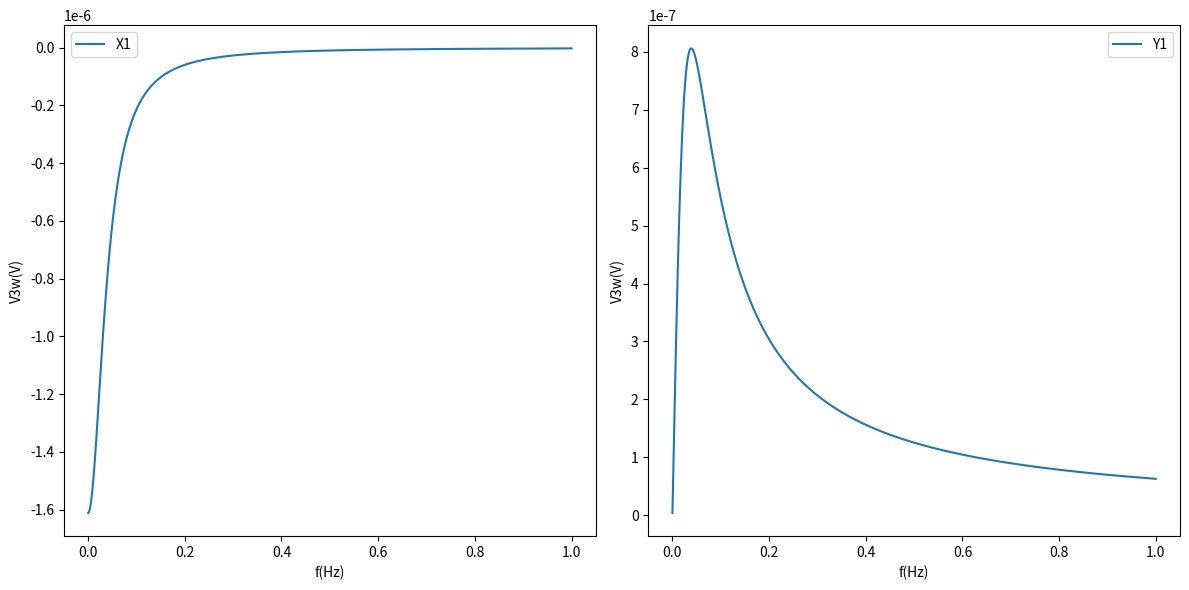

The matplotlib source for this figure:
# -*- coding: utf-8 -*-
"""
Created on Wed Jun 10 12:23:39 2020

[redacted]
"""
import numpy as np
import matplotlib.pyplot as plt
import os
## Temperature coefficient of resistance alpha:
alpha = 0.005 #/K
## Sample resistance of room temperature Re0:
Re0 = 2.7 #ohms
## 1w voltage on sample:
#V1w = 
## 1w current on sample
I1w = 0.0051 #A 
#or 
#Iw = V1w / Re0
## Suspended length of sample full_l:
full_l = 0.004 #m
l = full_l / 2 #l in the formula is HALF-length of suspended wire
## Thermal conductivity k:
k = 1 #W/mK
## Cross-sectional area S:
S = 0.5e-6 #m^2
## Density of sample:
rou = 7.7e3 #kg/m^3
## Specific heat capacity of sample:
cp = 165 #J/kgK
## Frequency range to be plotted:
start = 0.0001#in Hz
stop =  1#in Hz
num_of_total_points = 1000
freqs = np.linspace(start, stop, num_of_total_points)

def V3w_real(freqs): 
    w1 = 2 * np.pi * freqs
    K = k / (rou * cp) # thermal diffusivity
    tau = 4*l**2/K
    V3wreal = - alpha * Re0**2 * I1w**3 * l / (12 * k * S)  \
    * (1 / (1 + (w1 * tau / 5)**2))
    return V3wreal
def V3w_imag(freqs):
    w1 = 2 * np.pi * freqs
    K = k / (rou * cp) # thermal diffusivity
    tau = 4*l**2/K
    V3wimag = alpha * Re0**2 * I1w**3 * l / (12 * k * S)  \
    * (w1 * tau / 5) / (1 + (w1 * tau / 5)**2)
    return V3wimag

X1 = V3w_real(freqs)
Y1 = V3w_imag(freqs)
fig, axs =  plt.subplots(1,2, figsize = (12,6))
axs[0].plot(freqs, X1, label = 'X1') 
axs[0].set_xlabel('f(Hz)')
axs[0].set_ylabel('V3w(V)')
axs[0].legend()
axs[1].plot(freqs, Y1, label = 'Y1')  
axs[1].set_xlabel('f(Hz)')
axs[1].set_ylabel('V3w(V)')
axs[1].legend()
plt.tight_layout()

